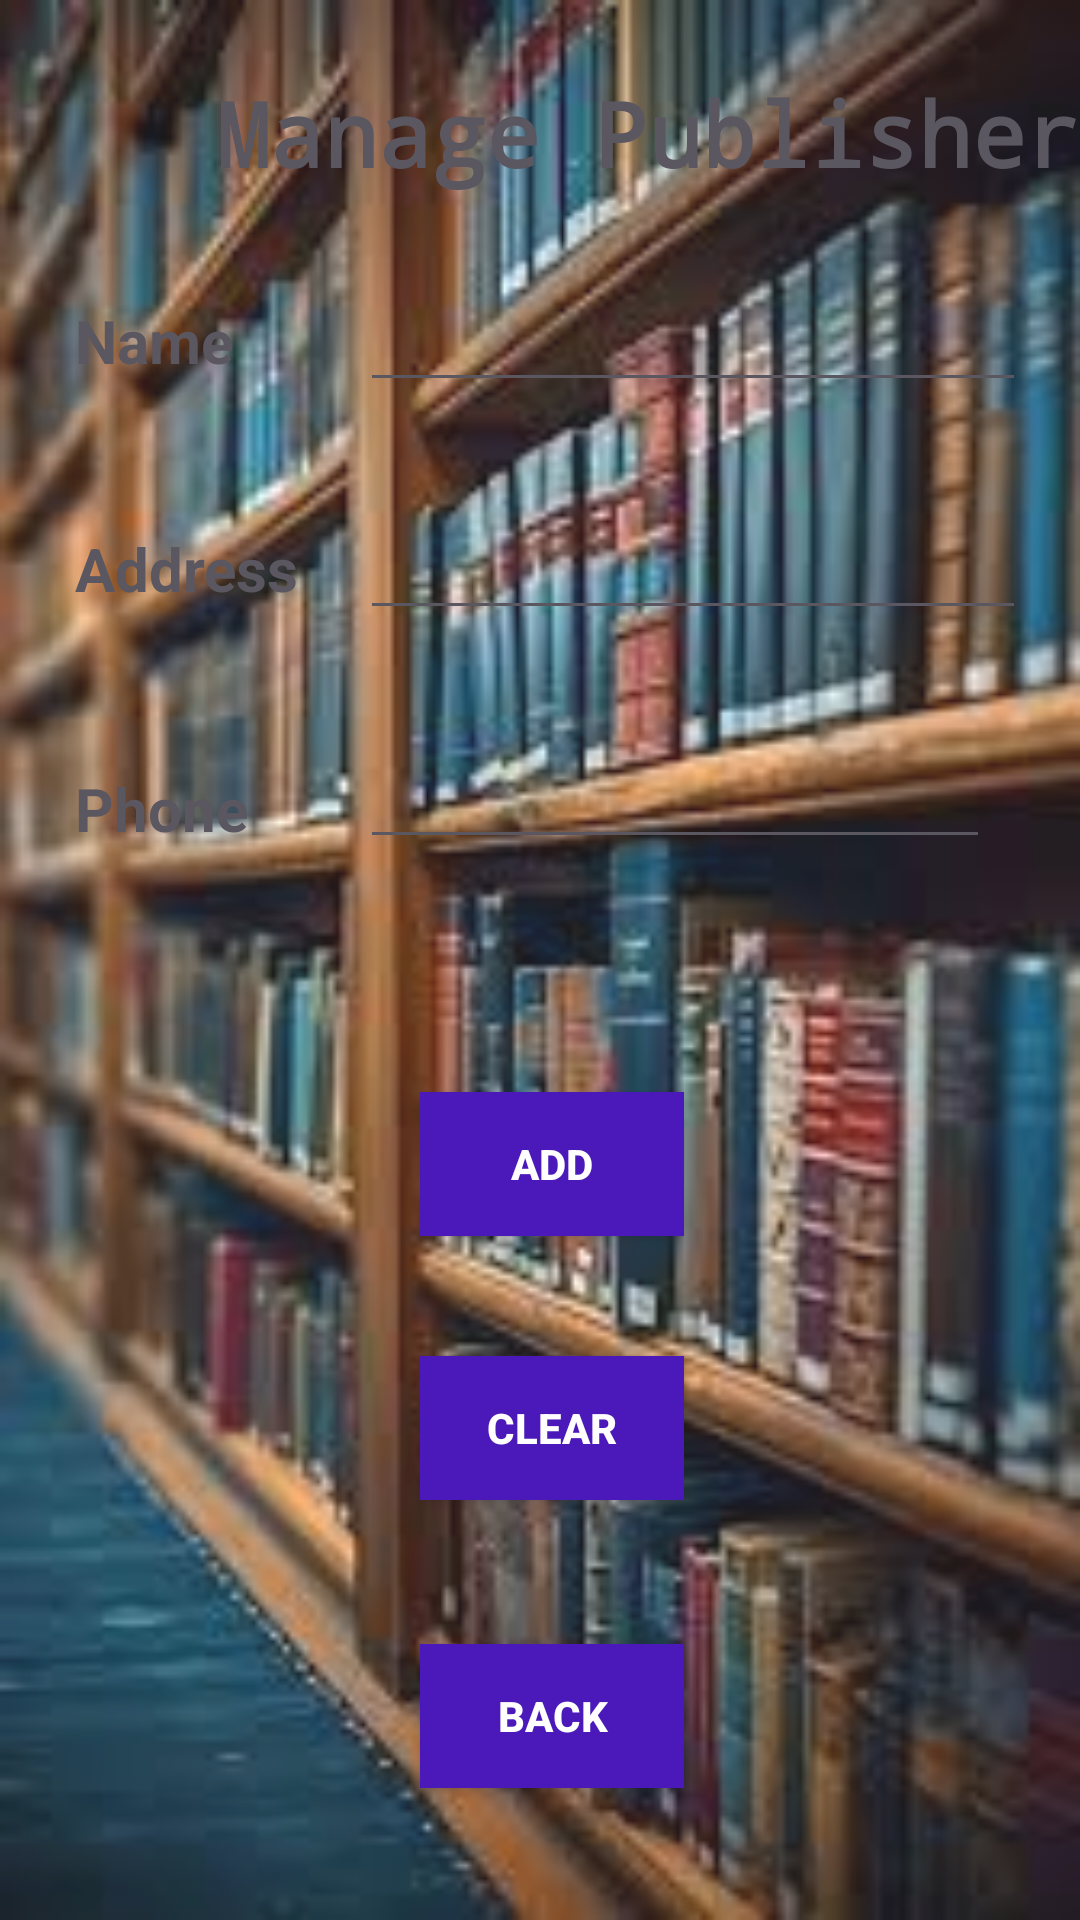

The Android layout XML behind this screen, and the referenced resources:
<!-- AndroidManifest.xml: application theme Theme.Assignment7MIT320622550119 -->
<!-- res/layout/activity_manage_publisher.xml -->
<?xml version="1.0" encoding="utf-8"?>
<androidx.constraintlayout.widget.ConstraintLayout xmlns:android="http://schemas.android.com/apk/res/android"
    xmlns:app="http://schemas.android.com/apk/res-auto"
    xmlns:tools="http://schemas.android.com/tools"
    android:layout_width="match_parent"
    android:layout_height="match_parent"
    android:background="@drawable/library1"
    android:alpha="0.9"
    tools:context=".ManagePublisher">

    <TextView
        android:id="@+id/textView6"
        android:layout_width="wrap_content"
        android:layout_height="wrap_content"
        android:layout_marginStart="72dp"
        android:layout_marginTop="24dp"
        android:text="Manage Publisher"
        android:textColor="@color/ic_launcher_background"
        android:textSize="30sp"
        android:textStyle="bold"
        app:fontFamily="monospace"
        app:layout_constraintStart_toStartOf="parent"
        app:layout_constraintTop_toTopOf="parent" />

    <TextView
        android:id="@+id/txtpubname"
        android:layout_width="96dp"
        android:layout_height="36dp"
        android:layout_marginStart="25dp"
        android:layout_marginTop="100dp"
        android:textStyle="bold"
        android:text="Name"
        android:textColor="@color/ic_launcher_background"
        android:textSize="20sp"
        app:layout_constraintStart_toStartOf="parent"
        app:layout_constraintTop_toTopOf="parent" />

    <EditText
        android:id="@+id/txtPubName"
        android:layout_width="222dp"
        android:layout_height="39dp"
        android:layout_marginStart="120dp"
        android:layout_marginTop="95dp"
        android:textStyle="bold"
        android:ems="10"
        android:inputType="textPersonName"
        android:backgroundTint="@color/ic_launcher_background"
        android:textColor="#FBFBFB"
        app:layout_constraintStart_toStartOf="parent"
        app:layout_constraintTop_toTopOf="parent" />

    <TextView
        android:id="@+id/txtaddpub"
        android:layout_width="96dp"
        android:layout_height="36dp"
        android:layout_marginStart="25dp"
        android:layout_marginTop="176dp"
        android:textStyle="bold"
        android:text="Address"
        android:textColor="@color/ic_launcher_background"
        android:textSize="20sp"
        app:layout_constraintStart_toStartOf="parent"
        app:layout_constraintTop_toTopOf="parent" />

    <EditText
        android:id="@+id/txtpublisheradd"
        android:layout_width="222dp"
        android:layout_height="39dp"
        android:layout_marginStart="120dp"
        android:layout_marginTop="171dp"
        android:textStyle="bold"
        android:ems="10"
        android:inputType="textPersonName"
        android:backgroundTint="@color/ic_launcher_background"
        android:textColor="#FBFBFB"
        app:layout_constraintStart_toStartOf="parent"
        app:layout_constraintTop_toTopOf="parent" />

    <TextView
        android:id="@+id/txtpubphone"
        android:layout_width="96dp"
        android:layout_height="36dp"
        android:layout_marginStart="25dp"
        android:layout_marginTop="256dp"
        android:textStyle="bold"
        android:text="Phone"
        android:textColor="@color/ic_launcher_background"
        android:textSize="20sp"
        app:layout_constraintStart_toStartOf="parent"
        app:layout_constraintTop_toTopOf="parent" />

    <EditText
        android:id="@+id/txtpubcontact"
        android:layout_width="wrap_content"
        android:layout_height="wrap_content"
        android:layout_marginStart="120dp"
        android:layout_marginTop="245dp"
        android:textStyle="bold"
        android:ems="10"
        android:inputType="phone"
        android:backgroundTint="@color/ic_launcher_background"
        android:textColor="#FBFBFB"
        app:layout_constraintStart_toStartOf="parent"
        app:layout_constraintTop_toTopOf="parent" />

    <Button
        android:id="@+id/btnaddpub"
        android:layout_width="wrap_content"
        android:layout_height="wrap_content"
        android:layout_marginStart="140dp"
        android:layout_marginTop="364dp"
        android:background="@color/colorPrimaryDark"
        android:text="Add"
        android:textColor="@android:color/white"
        android:textStyle="bold"
        app:layout_constraintStart_toStartOf="parent"
        app:layout_constraintTop_toTopOf="parent" />

    <Button
        android:id="@+id/btndeletepub"
        android:layout_width="wrap_content"
        android:layout_height="wrap_content"
        android:layout_marginStart="140dp"
        android:layout_marginTop="452dp"
        android:background="@color/colorPrimaryDark"
        android:text="Clear"
        android:textColor="@android:color/white"
        android:textStyle="bold"
        app:layout_constraintStart_toStartOf="parent"
        app:layout_constraintTop_toTopOf="parent" />

    <Button
        android:id="@+id/btnback4"
        android:layout_width="wrap_content"
        android:layout_height="wrap_content"
        android:layout_marginStart="140dp"
        android:layout_marginTop="548dp"
        android:background="@color/colorPrimaryDark"
        android:text="Back"
        android:textColor="@android:color/white"
        android:textStyle="bold"
        app:layout_constraintStart_toStartOf="parent"
        app:layout_constraintTop_toTopOf="parent" />

</androidx.constraintlayout.widget.ConstraintLayout>
<!-- resources referenced by this layout -->
<resources>
  <color name="colorPrimaryDark">#3700B3</color>
  <!-- drawable library1: jpeg bitmap (drawable, 11993 bytes) -->
  <style name="Theme.Assignment7MIT320622550119" parent="Base.Theme.Assignment7MIT320622550119" />
  <style name="Base.Theme.Assignment7MIT320622550119" parent="Theme.Material3.DayNight.NoActionBar">
          
          
      </style>
</resources>
